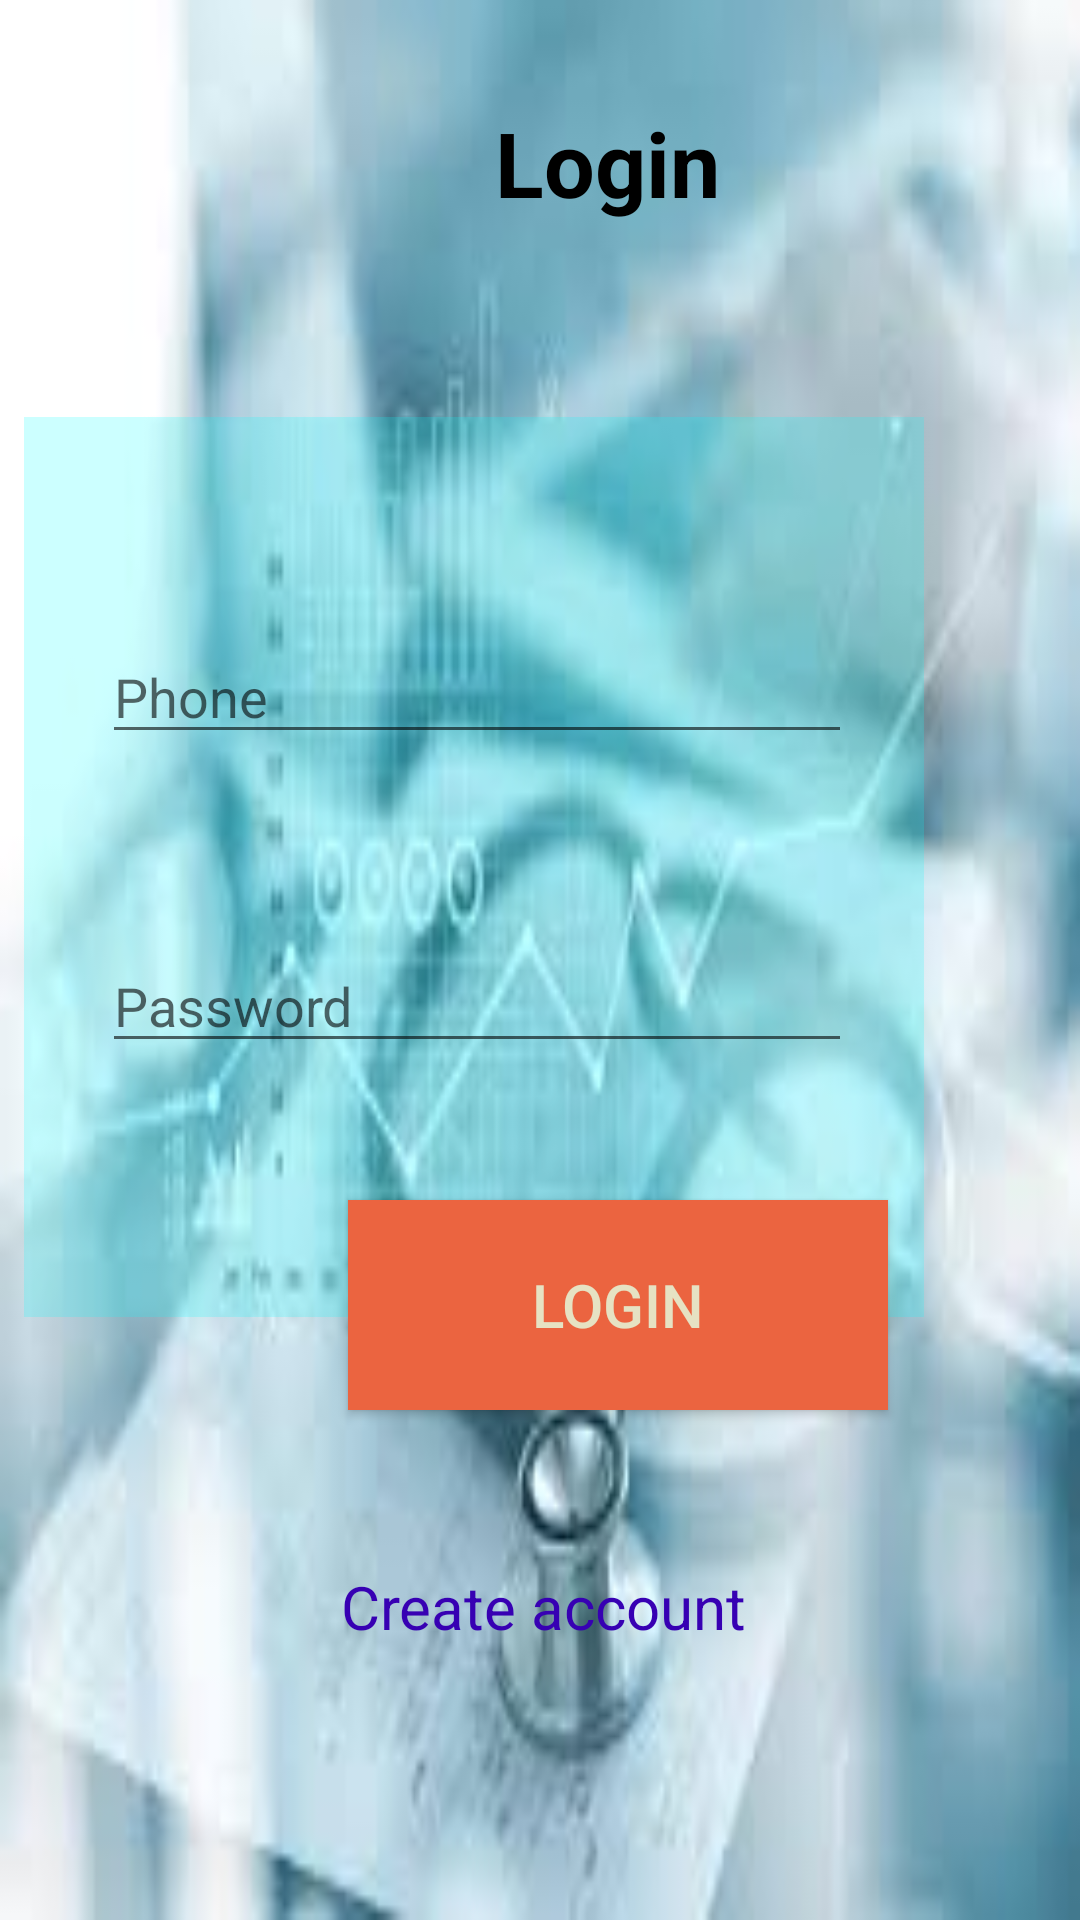

Write the Android layout XML for this screen, with the resource values it uses.
<!-- AndroidManifest.xml: application theme Theme.Doczcare -->
<!-- res/layout/activity_login.xml -->
<?xml version="1.0" encoding="utf-8"?>
<RelativeLayout xmlns:android="http://schemas.android.com/apk/res/android"
    xmlns:tools="http://schemas.android.com/tools"
    android:layout_width="match_parent"
    android:layout_height="match_parent"
    tools:context=".signup"
    android:background="@drawable/sb">


    <TextView
        android:layout_width="wrap_content"
        android:layout_height="wrap_content"
        android:layout_alignParentStart="true"
        android:layout_alignParentLeft="true"
        android:layout_alignParentTop="true"
        android:layout_centerHorizontal="true"
        android:layout_marginStart="165dp"
        android:layout_marginLeft="165dp"
        android:layout_marginTop="34dp"
        android:gravity="center_horizontal"
        android:text="@string/log"
        android:textColor="@color/black"
        android:textSize="30sp"
        android:textStyle="bold" />


    <View
        android:layout_width="300dp"
        android:layout_height="300dp"
        android:layout_alignParentTop="true"
        android:foregroundGravity="center_horizontal"
        android:layout_alignParentEnd="true"
        android:layout_alignParentRight="true"
        android:layout_centerHorizontal="true"
        android:layout_marginTop="139dp"
        android:layout_marginEnd="52dp"
        android:layout_marginRight="52dp"
        android:background="#30ff" />

    <EditText
        android:id="@+id/phone"
        android:layout_width="250dp"
        android:layout_height="wrap_content"
        android:layout_alignParentTop="true"
        android:layout_alignParentEnd="true"
        android:layout_alignParentRight="true"
        android:layout_centerHorizontal="true"
        android:layout_marginTop="210dp"
        android:layout_marginEnd="76dp"
        android:layout_marginRight="76dp"
        android:drawableLeft="@drawable/phone"
        android:drawablePadding="20dp"
        android:hint="@string/phone"
        android:drawableStart="@drawable/phone"
        android:autofillHints="phone"
        android:inputType="phone" />

    <EditText
        android:id="@+id/password"
        android:layout_width="250dp"
        android:inputType="numberPassword"
        android:layout_height="wrap_content"
        android:layout_alignParentTop="true"
        android:layout_alignParentEnd="true"
        android:layout_alignParentRight="true"
        android:layout_centerHorizontal="true"
        android:layout_marginTop="313dp"
        android:layout_marginEnd="76dp"
        android:layout_marginRight="76dp"
        android:drawableLeft="@drawable/pass"
        android:drawablePadding="20dp"
        android:hint="@string/password"
        android:drawableStart="@drawable/pass"
        android:importantForAutofill="no" />

    <Button
        android:id="@+id/buttonlog"
        android:layout_width="180dp"
        android:layout_height="70dp"
        android:layout_alignParentStart="true"
        android:layout_alignParentLeft="true"
        android:layout_alignParentBottom="true"
        android:layout_centerHorizontal="true"
        android:layout_marginStart="116dp"
        android:layout_marginLeft="116dp"
        android:layout_marginBottom="170dp"
        android:background="@color/btn"
        android:clickable="true"
        android:padding="10dp"
        android:text="@string/log"
        android:textColor="@color/welt"

        android:textSize="20sp"
        android:focusable="true" />

    <TextView
        android:id="@+id/tb"
        android:layout_width="wrap_content"
        android:layout_height="wrap_content"
        android:layout_alignParentEnd="true"
        android:layout_alignParentRight="true"
        android:layout_alignParentBottom="true"
        android:layout_marginEnd="111dp"
        android:layout_marginRight="111dp"
        android:layout_marginBottom="91dp"
        android:clickable="true"
        android:text="@string/create_account"
        android:textColor="@color/purple_700"
        android:textSize="20sp"
        android:focusable="true" />

</RelativeLayout>
<!-- resources referenced by this layout -->
<resources>
  <color name="black">#FF000000</color>
  <color name="btn">#EB6440</color>
  <color name="purple_700">#FF3700B3</color>
  <color name="welt">#E6E2C3</color>
  <!-- drawable sb: jpg bitmap (drawable, 5509 bytes) -->
  <string name="create_account">Create account</string>
  <string name="log">Login</string>
  <string name="password">Password</string>
  <string name="phone">Phone</string>
  <style name="Theme.Doczcare" parent="Theme.AppCompat.Light.DarkActionBar">
          
          <item name="colorPrimary">@color/purple_500</item>
          <item name="colorPrimaryDark">@color/purple_700</item>
          <item name="colorAccent">@color/teal_200</item>
          
      </style>
  <color name="purple_500">#FF6200EE</color>
  <color name="teal_200">#FF03DAC5</color>
</resources>
